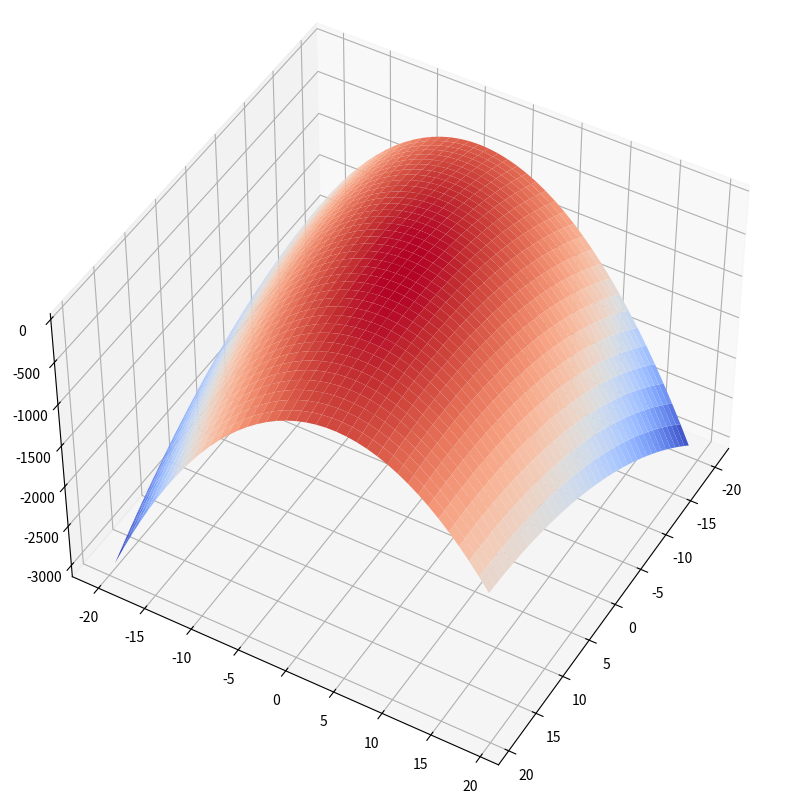

Write the Python code that produced this figure.
import numpy as np
from scipy.optimize import minimize
from mpl_toolkits.mplot3d import Axes3D
import matplotlib.pyplot as plt
from matplotlib import cm
from matplotlib.ticker import LinearLocator, FormatStrFormatter

x0 = np.array([1, 1])


def Unconditional_F(x):
    return (-x[0] ** 2) - (5 * x[1] ** 2) + (2 * x[0] * x[1]) + (2 * x[0]) #целевая функция


opt = minimize(Unconditional_F, x0, method='nelder-mead')
print(opt)

fig = plt.figure(figsize=[15, 10])
ax = fig.add_subplot(projection='3d')

# Задаем угол обзора
ax.view_init(45, 30)

# определяем область отрисовки графика
X = np.arange(-20, 20, 1)
Y = np.arange(-20, 20, 1)
X, Y = np.meshgrid(X, Y)
Z = Unconditional_F(np.array([X, Y]))

# Рисуем поверхность
surf = ax.plot_surface(X, Y, Z, cmap=cm.coolwarm)
plt.show()
